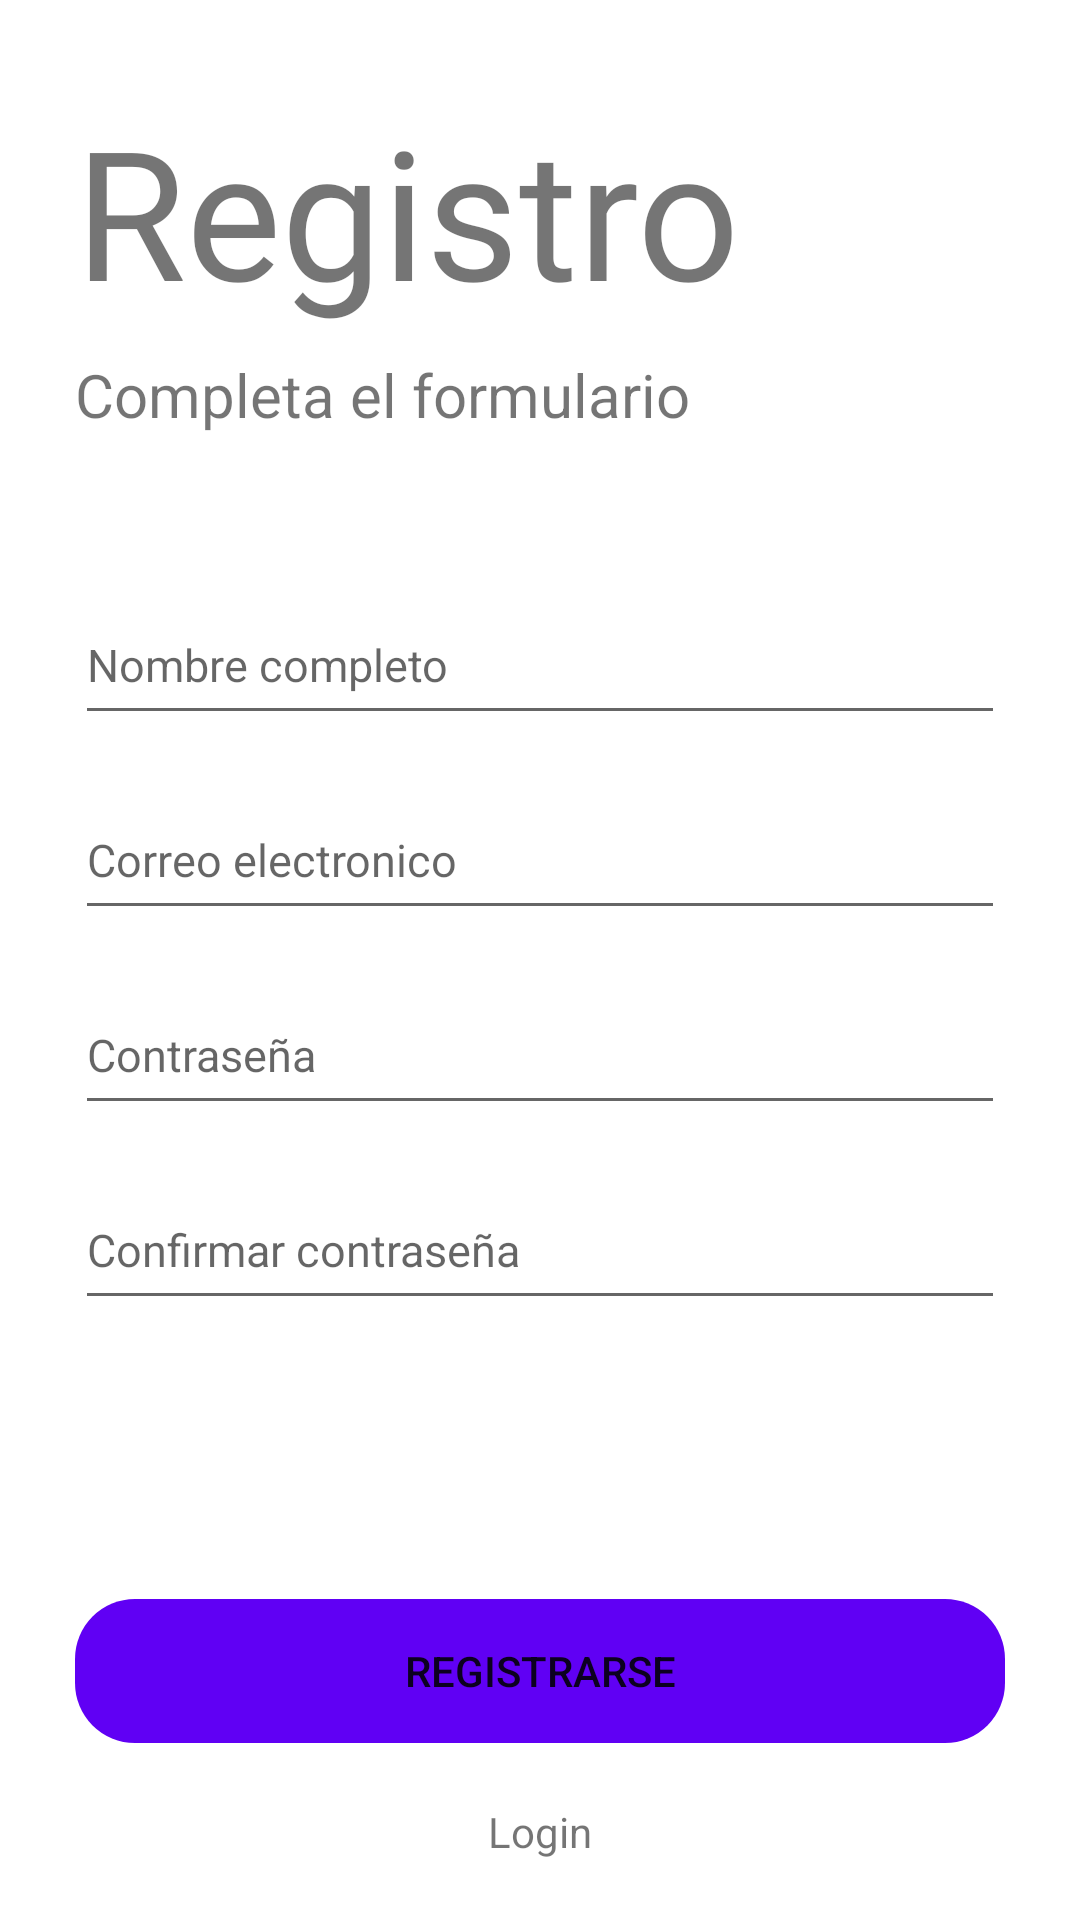

Here is an Android app screen rendered from its layout file. Give the layout XML and the strings, colors and styles it references.
<!-- AndroidManifest.xml: application theme Theme.Citas -->
<!-- res/layout/activity_register.xml -->
<?xml version="1.0" encoding="utf-8"?>
<androidx.coordinatorlayout.widget.CoordinatorLayout xmlns:android="http://schemas.android.com/apk/res/android"
    xmlns:app="http://schemas.android.com/apk/res-auto"
    xmlns:tools="http://schemas.android.com/tools"
    android:layout_width="match_parent"
    android:layout_height="match_parent"
    tools:context=".ui.RegisterActivity">

    <LinearLayout
        android:layout_width="match_parent"
        android:layout_height="match_parent"
        android:orientation="vertical">

        <TextView
            android:layout_width="wrap_content"
            android:layout_height="wrap_content"
            android:text="Registro"
            android:fontFamily="@font/bebasneue_regular"
            android:textSize="60sp"
            android:layout_marginTop="30dp"
            android:layout_marginLeft="25dp"/>


        <TextView
            android:layout_width="wrap_content"
            android:layout_height="wrap_content"
            android:text="Completa el formulario"
            android:textSize="20sp"
            android:layout_marginLeft="25dp"
            android:layout_marginTop="8dp"/>

        <EditText
            android:id="@+id/etRegisterName"
            android:layout_width="match_parent"
            android:layout_height="50dp"
            android:hint="Nombre completo"
            android:layout_marginLeft="25dp"
            android:layout_marginRight="25dp"
            android:layout_marginTop="50dp"
            android:inputType="textPersonName"
            android:textSize="15sp"/>

        <EditText
            android:id="@+id/etRegisterEmail"
            android:layout_width="match_parent"
            android:layout_height="50dp"
            android:hint="Correo electronico"
            android:layout_marginLeft="25dp"
            android:layout_marginRight="25dp"
            android:layout_marginTop="15dp"
            android:inputType="textEmailAddress"
            android:textSize="15sp"/>

        <EditText
            android:id="@+id/etRegisterPassword"
            android:layout_width="match_parent"
            android:layout_height="50dp"
            android:hint="Contraseña"
            android:layout_marginLeft="25dp"
            android:layout_marginRight="25dp"
            android:layout_marginTop="15dp"
            android:inputType="textPassword"
            android:textSize="15sp"/>

        <EditText
            android:id="@+id/etRegisterPasswordConfirmation"
            android:layout_width="match_parent"
            android:layout_height="50dp"
            android:hint="Confirmar contraseña"
            android:layout_marginLeft="25dp"
            android:layout_marginRight="25dp"
            android:layout_marginTop="15dp"
            android:inputType="textPassword"
            android:textSize="15sp"/>
    </LinearLayout>

    <LinearLayout
        android:layout_width="match_parent"
        android:layout_height="wrap_content"
        android:orientation="vertical"
        android:layout_gravity="bottom"
        android:gravity="center_horizontal">

        <Button
            android:id="@+id/btnConfirmRegister"
            android:layout_width="match_parent"
            android:layout_height="wrap_content"
            android:text="Registrarse"
            android:layout_marginRight="25dp"
            android:layout_marginLeft="25dp"
            android:backgroundTint="@color/btn_color"
            android:background="@drawable/rounded_button"/>


        <TextView
            android:id="@+id/tvGoToLogin"
            android:layout_width="wrap_content"
            android:layout_height="wrap_content"
            android:text="Login"
            android:layout_marginTop="20dp"
            android:layout_marginBottom="20dp"/>
    </LinearLayout>

</androidx.coordinatorlayout.widget.CoordinatorLayout>
<!-- resources referenced by this layout -->
<resources>
  <color name="btn_color">#6000f4</color>
  <!-- drawable rounded_button (drawable) -->
  <?xml version="1.0" encoding="utf-8"?>
  <shape
      xmlns:android="http://schemas.android.com/apk/res/android"
      android:shape="rectangle"
      android:padding="28dp">
  
  
      <corners android:radius="20dp"/>
  
  </shape>
  <style name="Theme.Citas" parent="Theme.MaterialComponents.DayNight.NoActionBar">
          
          <item name="colorPrimary">@color/morado</item>
          <item name="colorPrimaryVariant">@color/light_morado</item>
          <item name="colorOnPrimary">@color/white</item>
          
          <item name="colorSecondary">@color/naranja</item>
          <item name="colorSecondaryVariant">@color/gray</item>
          <item name="colorOnSecondary">@color/black</item>
          
          <item name="android:statusBarColor">?attr/colorPrimaryVariant</item>
          
      </style>
  <color name="morado">#9C27B0</color>
  <color name="light_morado">#E1BEE7</color>
  <color name="white">#FFFFFFFF</color>
  <color name="naranja">#FF5722</color>
  <color name="gray">#757575</color>
  <color name="black">#FF000000</color>
</resources>
